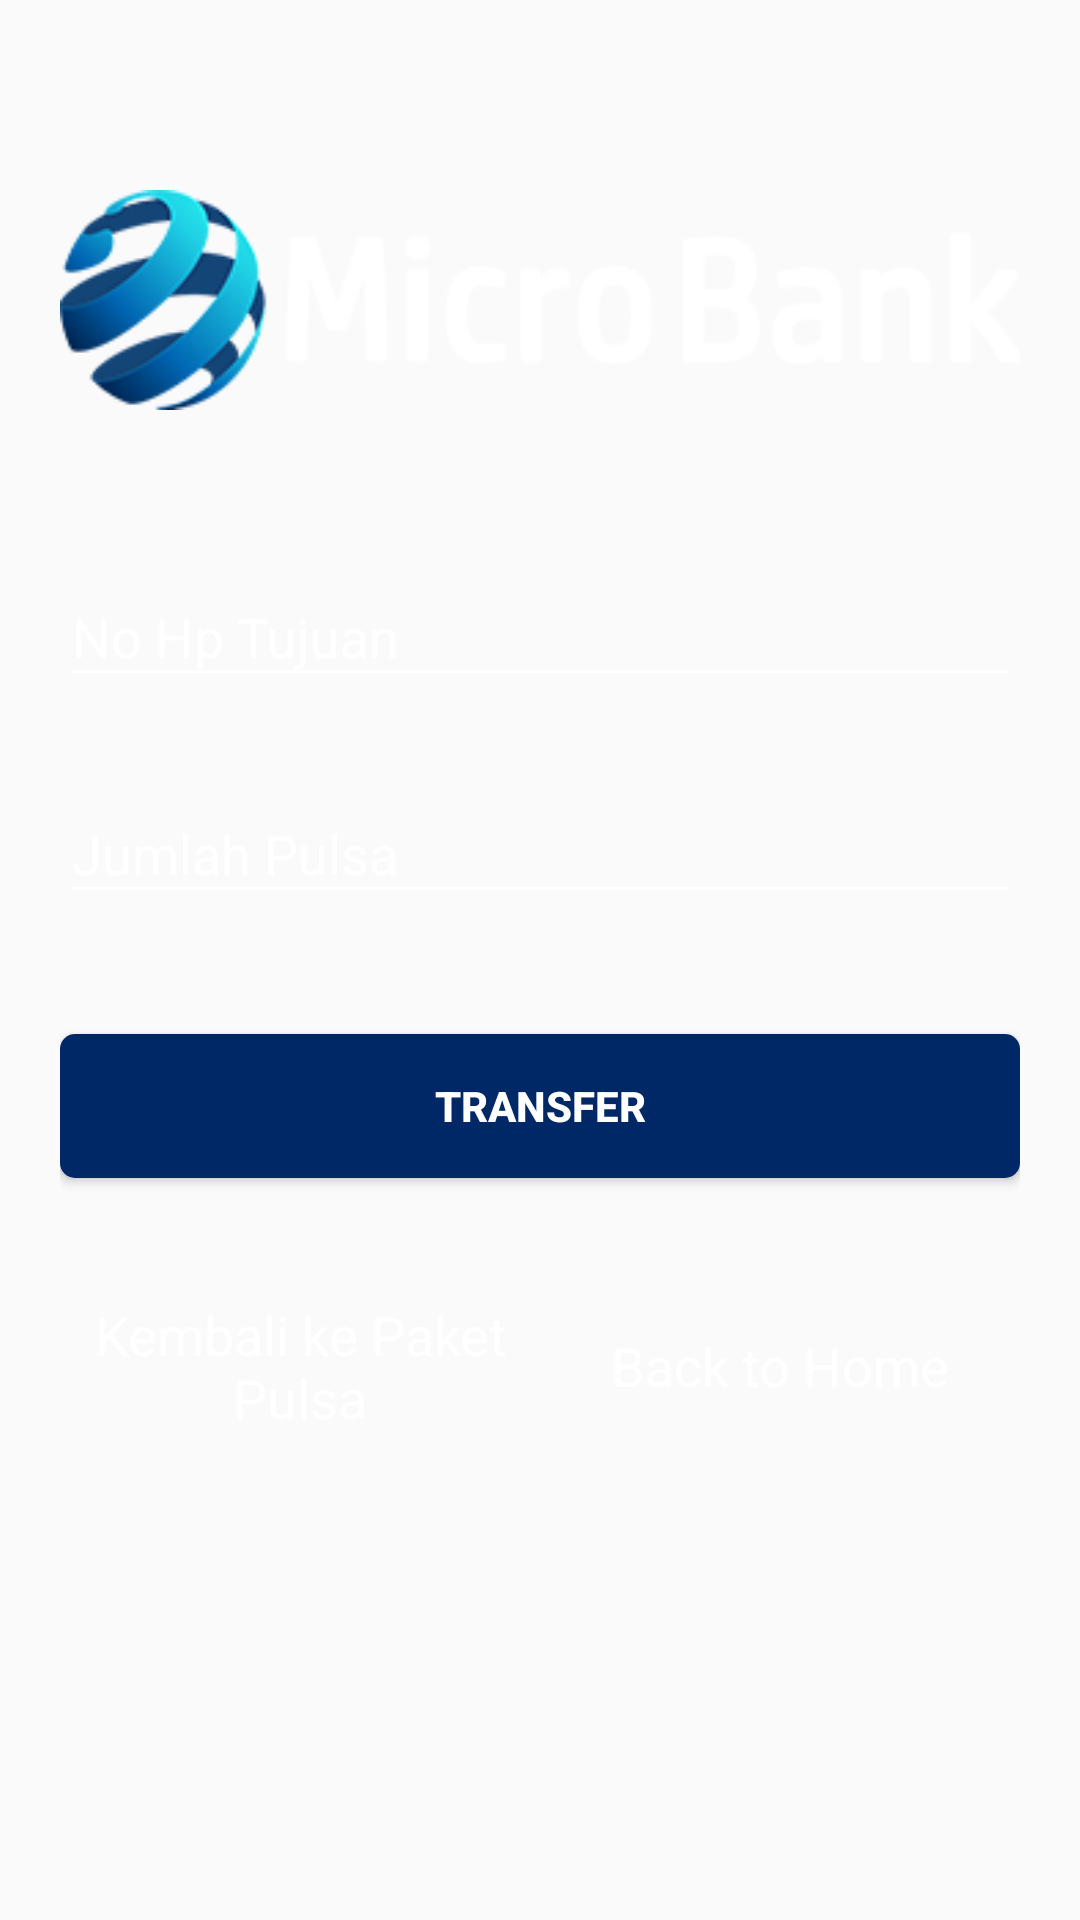

This screen was rendered from an Android layout file. Write that file and the resources it references.
<!-- AndroidManifest.xml: application theme AppTheme -->
<!-- res/layout/activity_no_hp.xml -->
<?xml version="1.0" encoding="utf-8"?>
<android.support.v4.widget.NestedScrollView xmlns:android="http://schemas.android.com/apk/res/android"
    xmlns:tools="http://schemas.android.com/tools"
    android:id="@+id/nestedScrollView"
    android:layout_width="match_parent"
    android:layout_height="match_parent"
    android:background="@drawable/bg"
    android:paddingBottom="@dimen/dp20"
    android:paddingLeft="@dimen/dp20"
    android:paddingRight="@dimen/dp20"
    android:paddingTop="@dimen/dp20"
    tools:context="com.androidtutorialshub.loginregister.NoHpActivity">

    <android.support.v7.widget.LinearLayoutCompat
        android:layout_width="match_parent"
        android:layout_height="match_parent"
        android:orientation="vertical">

        <android.support.v7.widget.AppCompatImageView
            android:layout_width="wrap_content"
            android:layout_height="wrap_content"
            android:layout_gravity="center_horizontal"
            android:layout_marginTop="@dimen/dp40"
            android:src="@drawable/titleapp" />

        <android.support.design.widget.TextInputLayout
            android:id="@+id/textInputLayoutNoHpTujuan"
            android:layout_width="match_parent"
            android:layout_height="wrap_content"
            android:layout_marginTop="@dimen/dp40">

            <android.support.design.widget.TextInputEditText
                android:id="@+id/textInputEditTextNoHpTujuan"
                android:layout_width="match_parent"
                android:layout_height="wrap_content"
                android:hint="@string/hint_nohptujuan"
                android:inputType="number"
                android:maxLines="1"
                android:maxLength="13"
                android:textColor="@android:color/white" />
        </android.support.design.widget.TextInputLayout>


        <android.support.design.widget.TextInputLayout
            android:id="@+id/textInputLayoutJumlahPulsa"
            android:layout_width="match_parent"
            android:layout_height="wrap_content"
            android:layout_marginTop="@dimen/dp20">

            <android.support.design.widget.TextInputEditText
                android:id="@+id/textInputEditTextJumlahPulsa"
                android:layout_width="match_parent"
                android:layout_height="wrap_content"
                android:hint="@string/hint_jlhpulsa"
                android:inputType="number"
                android:maxLines="1"
                android:enabled="false"
                android:textColor="@android:color/white" />
        </android.support.design.widget.TextInputLayout>

        <android.support.v7.widget.AppCompatButton
            android:id="@+id/appCompatButtonTransfer"
            android:layout_width="match_parent"
            android:layout_height="wrap_content"
            android:layout_marginTop="@dimen/dp40"
            android:background="@drawable/rounded"
            android:textStyle="bold"
            android:text="@string/text_transfer"
            android:textColor="@color/White"/>
        <android.support.v7.widget.LinearLayoutCompat
            android:layout_width="match_parent"
            android:layout_height="match_parent"
            android:orientation="horizontal"
            android:layout_marginTop="@dimen/dp32">
            <android.support.v7.widget.AppCompatTextView
                android:id="@+id/textViewLinkPulsa"
                android:layout_width="160dp"
                android:layout_height="wrap_content"
                android:gravity="center"
                android:text="@string/text_pulsa"
                android:padding="@dimen/dp8"
                android:textSize="18dp"
                android:textColor="@color/White"/>
            <android.support.v7.widget.AppCompatTextView
                android:id="@+id/textViewLinkHome"
                android:layout_width="160dp"
                android:layout_height="fill_parent"
                android:gravity="center"
                android:text="@string/text_home"
                android:padding="@dimen/dp8"
                android:textSize="18dp"
                android:textColor="@color/White"/>

        </android.support.v7.widget.LinearLayoutCompat>
    </android.support.v7.widget.LinearLayoutCompat>
</android.support.v4.widget.NestedScrollView>
<!-- resources referenced by this layout -->
<resources>
  <color name="White">#FFF</color>
  <dimen name="dp20">20dp</dimen>
  <dimen name="dp32">32dp</dimen>
  <dimen name="dp40">40dp</dimen>
  <dimen name="dp8">8dp</dimen>
  <!-- drawable rounded (drawable) -->
  <?xml version="1.0" encoding="utf-8"?>
  <shape xmlns:android="http://schemas.android.com/apk/res/android"    android:shape="rectangle">
      
      <solid android:color="@color/colorTextHint" />
  
      
      <corners android:bottomRightRadius="5dp"
          android:bottomLeftRadius="5dp"
          android:topRightRadius="5dp"
          android:topLeftRadius="5dp"/>
  </shape>
  <!-- drawable titleapp: png bitmap (drawable, 14534 bytes) -->
  <string name="hint_jlhpulsa">Jumlah Pulsa</string>
  <string name="hint_nohptujuan">No Hp Tujuan</string>
  <string name="text_home">Back to Home</string>
  <string name="text_pulsa">Kembali ke Paket Pulsa</string>
  <string name="text_transfer">Transfer</string>
  <style name="AppTheme" parent="Theme.AppCompat.Light.DarkActionBar">
          <item name="colorPrimary">@color/colorToolbar</item>
          <item name="colorPrimaryDark">@color/colorPrimaryDark</item>
          <item name="colorAccent">@color/colorAccent</item>
          <item name="android:textColor">@color/Black</item>
          <item name="android:textColorHint">@color/colorText</item>
          <item name="colorControlNormal">@color/colorText</item>
          <item name="colorControlActivated">@color/colorText</item>
          <item name="android:windowContentOverlay">@null</item>
      </style>
  <color name="colorTextHint">#002866</color>
  <color name="colorToolbar">#002866</color>
  <color name="colorPrimaryDark">#51d8c7</color>
  <color name="colorAccent">#FFFFFF</color>
  <color name="Black">#000</color>
  <color name="colorText">#FFFFFF</color>
</resources>
